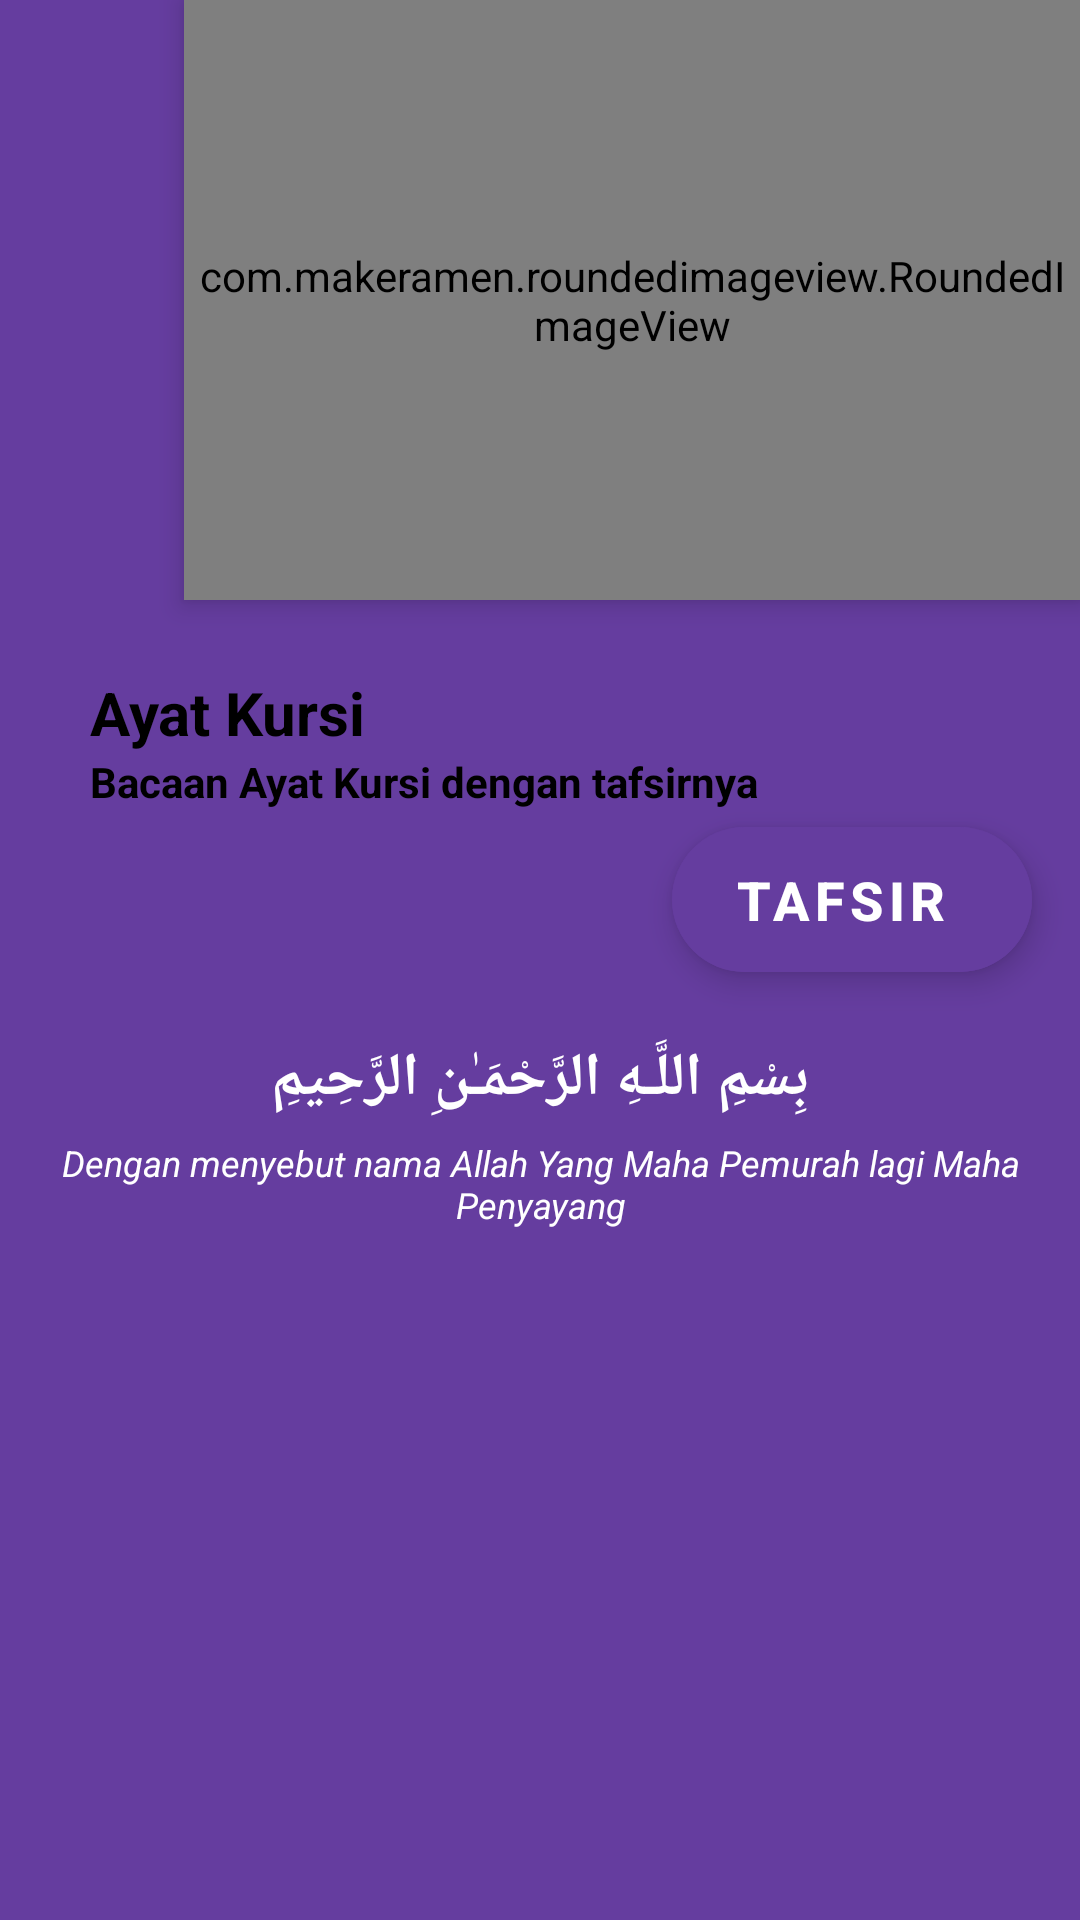

Layout XML and referenced resources for this Android screen:
<!-- AndroidManifest.xml: activity theme AppTheme.NoActionBar -->
<!-- res/layout/activity_ayat_kursi.xml -->
<?xml version="1.0" encoding="utf-8"?>
<androidx.coordinatorlayout.widget.CoordinatorLayout xmlns:android="http://schemas.android.com/apk/res/android"
    xmlns:app="http://schemas.android.com/apk/res-auto"
    xmlns:tools="http://schemas.android.com/tools"
    android:layout_width="match_parent"
    android:layout_height="match_parent"
    android:background="@color/colorPrimaryDark"
    android:fitsSystemWindows="true">

    <com.google.android.material.appbar.AppBarLayout
        android:layout_width="wrap_content"
        android:layout_height="wrap_content"
        android:layout_marginStart="10dp"
        android:background="@android:color/transparent"
        android:elevation="0dp"
        app:elevation="0dp">

        <androidx.appcompat.widget.Toolbar
            android:id="@+id/toolbar"
            android:layout_width="?actionBarSize"
            android:layout_height="?actionBarSize"
            app:navigationIcon="@drawable/ic_arrow_white" />

    </com.google.android.material.appbar.AppBarLayout>

    <RelativeLayout
        android:layout_width="match_parent"
        android:layout_height="match_parent">

        <androidx.constraintlayout.widget.ConstraintLayout
            android:id="@+id/frameHeader"
            android:layout_width="match_parent"
            android:layout_height="340dp">

            <com.makeramen.roundedimageview.RoundedImageView
                android:layout_width="0dp"
                android:layout_height="200dp"
                android:elevation="5dp"
                android:scaleType="centerCrop"
                android:src="@drawable/bg_quran"
                app:layout_constraintEnd_toEndOf="parent"
                app:layout_constraintTop_toTopOf="parent"
                app:layout_constraintWidth_percent="0.83"
                app:riv_corner_radius_bottom_left="40dp"
                app:riv_corner_radius_bottom_right="40dp"
                app:riv_corner_radius_top_left="40dp" />

            <LinearLayout
                android:layout_width="match_parent"
                android:layout_height="210dp"
                android:layout_marginBottom="40dp"
                android:background="@drawable/bg_rounded_all"
                android:backgroundTint="@color/colorPrimaryLight"
                android:gravity="bottom"
                android:orientation="vertical"
                app:layout_constraintBottom_toBottomOf="parent">

                <TextView
                    android:layout_width="wrap_content"
                    android:layout_height="wrap_content"
                    android:layout_marginStart="30dp"
                    android:text="@string/ayat_kursi"
                    android:textColor="@android:color/black"
                    android:textSize="20sp"
                    android:textStyle="bold" />

                <TextView
                    android:layout_width="wrap_content"
                    android:layout_height="wrap_content"
                    android:layout_marginStart="30dp"
                    android:layout_marginBottom="30dp"
                    android:text="@string/bacaan_ayat_kursi_dengan_tafsirnya"
                    android:textColor="@android:color/black"
                    android:textSize="14sp"
                    android:textStyle="bold" />

            </LinearLayout>

            <com.google.android.material.floatingactionbutton.ExtendedFloatingActionButton
                android:id="@+id/fabTafsir"
                android:layout_width="wrap_content"
                android:layout_height="wrap_content"
                android:layout_margin="16dp"
                android:backgroundTint="@color/colorPrimaryDark"
                android:gravity="center"
                android:text="@string/tafsir"
                android:textColor="@android:color/white"
                android:textSize="18sp"
                android:textStyle="bold"
                app:layout_constraintBottom_toBottomOf="parent"
                app:layout_constraintEnd_toEndOf="parent" />
        </androidx.constraintlayout.widget.ConstraintLayout>

        <androidx.core.widget.NestedScrollView
            android:layout_width="match_parent"
            android:layout_height="match_parent"
            android:layout_below="@id/frameHeader">

            <LinearLayout
                android:layout_width="match_parent"
                android:layout_height="match_parent"
                android:orientation="vertical"
                android:padding="@dimen/itemBetweenMarginMedium">

                <TextView
                    android:layout_width="wrap_content"
                    android:layout_height="wrap_content"
                    android:layout_gravity="center"
                    android:text="@string/bismillah"
                    android:textColor="@android:color/white"
                    android:textSize="20sp"
                    android:textStyle="bold" />

                <TextView
                    android:layout_width="wrap_content"
                    android:layout_height="wrap_content"
                    android:layout_gravity="center"
                    android:layout_margin="@dimen/itemBetweenMarginMedium"
                    android:gravity="center"
                    android:text="@string/dengan_menyebut_nama_allah_yang_maha_pemurah_lagi_maha_penyayang"
                    android:textColor="@android:color/white"
                    android:textSize="12sp"
                    android:textStyle="italic" />

                <TextView
                    android:id="@+id/txtAyat"
                    android:layout_width="wrap_content"
                    android:layout_height="wrap_content"
                    android:layout_marginStart="10dp"
                    android:layout_marginTop="30dp"
                    android:layout_marginEnd="10dp"
                    android:textColor="@android:color/white"
                    android:textSize="20sp"
                    android:textStyle="bold"
                    tools:text="Ayat Kursi" />

                <TextView
                    android:id="@+id/txtLatin"
                    android:layout_width="wrap_content"
                    android:layout_height="wrap_content"
                    android:layout_marginStart="10dp"
                    android:layout_marginEnd="10dp"
                    android:textColor="@android:color/white"
                    android:textSize="12sp"
                    android:textStyle="italic"
                    tools:text="Ayat Kursi" />

                <TextView
                    android:id="@+id/txtTerjemahan"
                    android:layout_width="wrap_content"
                    android:layout_height="wrap_content"
                    android:layout_marginStart="10dp"
                    android:layout_marginTop="5dp"
                    android:layout_marginEnd="10dp"
                    android:textColor="@android:color/white"
                    android:textSize="14sp"
                    tools:text="Ayat Kursi" />

            </LinearLayout>

        </androidx.core.widget.NestedScrollView>

    </RelativeLayout>

</androidx.coordinatorlayout.widget.CoordinatorLayout>
<!-- resources referenced by this layout -->
<resources>
  <color name="colorPrimaryDark">#653d9f</color>
  <color name="colorPrimaryLight">#c998ff</color>
  <dimen name="itemBetweenMarginMedium">6dp</dimen>
  <string name="ayat_kursi">Ayat Kursi</string>
  <string name="bacaan_ayat_kursi_dengan_tafsirnya">Bacaan Ayat Kursi dengan tafsirnya</string>
  <string name="bismillah">بِسْمِ اللَّـهِ الرَّحْمَـٰنِ الرَّحِيمِ</string>
  <string name="dengan_menyebut_nama_allah_yang_maha_pemurah_lagi_maha_penyayang">Dengan menyebut nama Allah Yang Maha Pemurah lagi Maha Penyayang</string>
  <string name="tafsir">Tafsir</string>
  <style name="AppTheme.NoActionBar" parent="Theme.MaterialComponents.Light.NoActionBar">
          <item name="colorAccent">@color/colorPrimary</item>
          <item name="colorPrimaryDark">@color/colorPrimaryDark</item>
          <item name="android:windowContentTransitions">true</item>
          <item name="titleTextColor">@color/black</item>
          <item name="android:textCursorDrawable">@drawable/cursor_color</item>
          <item name="android:textColorPrimary">@color/textColorPrimary</item>
          <item name="android:textColorSecondary">@color/textColorSecondary</item>
      </style>
  <color name="colorPrimary">#9669D1</color>
  <color name="black">#FF000000</color>
  <!-- drawable cursor_color (drawable) -->
  <?xml version="1.0" encoding="utf-8"?>
  <shape xmlns:android="http://schemas.android.com/apk/res/android" >
      <size android:width="1dp" />
      <solid android:color="@color/textColorPrimary"  />
  </shape>
  <color name="textColorPrimary">#212121</color>
  <color name="textColorSecondary">#787878</color>
</resources>
